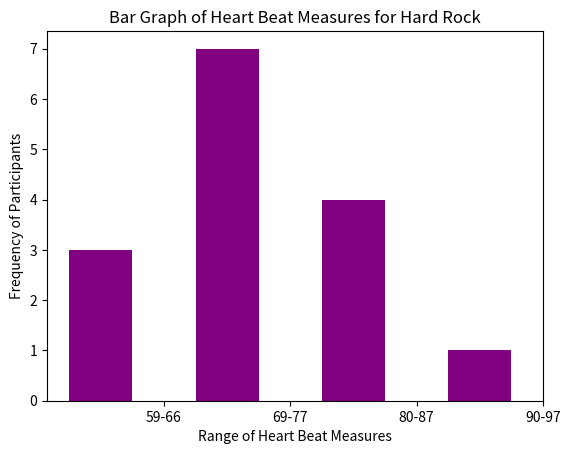

The matplotlib source for this figure:
import matplotlib.pyplot as plt
import numpy as np

N = 4
frequency = (3,7,4,1)

ind = np.arange(N)  
width = 0.5

fig, ax = plt.subplots()
rects1 = ax.bar(ind, frequency, width, color='purple', yerr=None)

ax.set_xlabel('Range of Heart Beat Measures')
ax.set_ylabel('Frequency of Participants')
ax.set_title('Bar Graph of Heart Beat Measures for Hard Rock')
ax.set_xticks(ind + width)
ax.set_xticklabels(('59-66', '69-77', '80-87', '90-97'))

plt.show()
